Image classification data set "dataset" (SCHAB2210/Distributed_Multimodal_Spectrometer-Camera_Fusion_based_Autonomous_Robotic_Textile_Sorting_Facility on GitHub). Class labels (6): cotton white, cotton black, cotton other color, polyester white, polyester black, polyester other color.

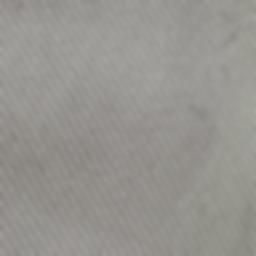
Label: polyester white

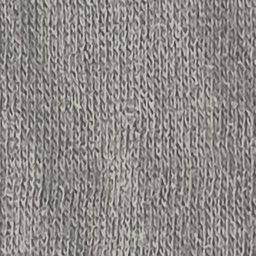
Label: cotton black

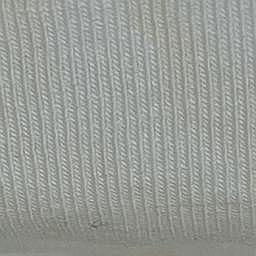
Label: cotton white

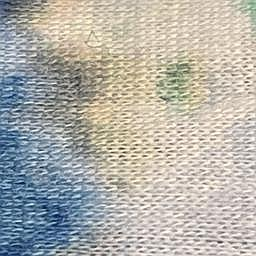
Label: polyester other color

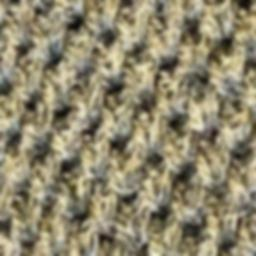
Label: cotton other color

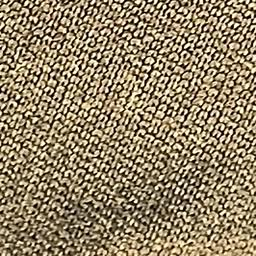
Label: polyester black
